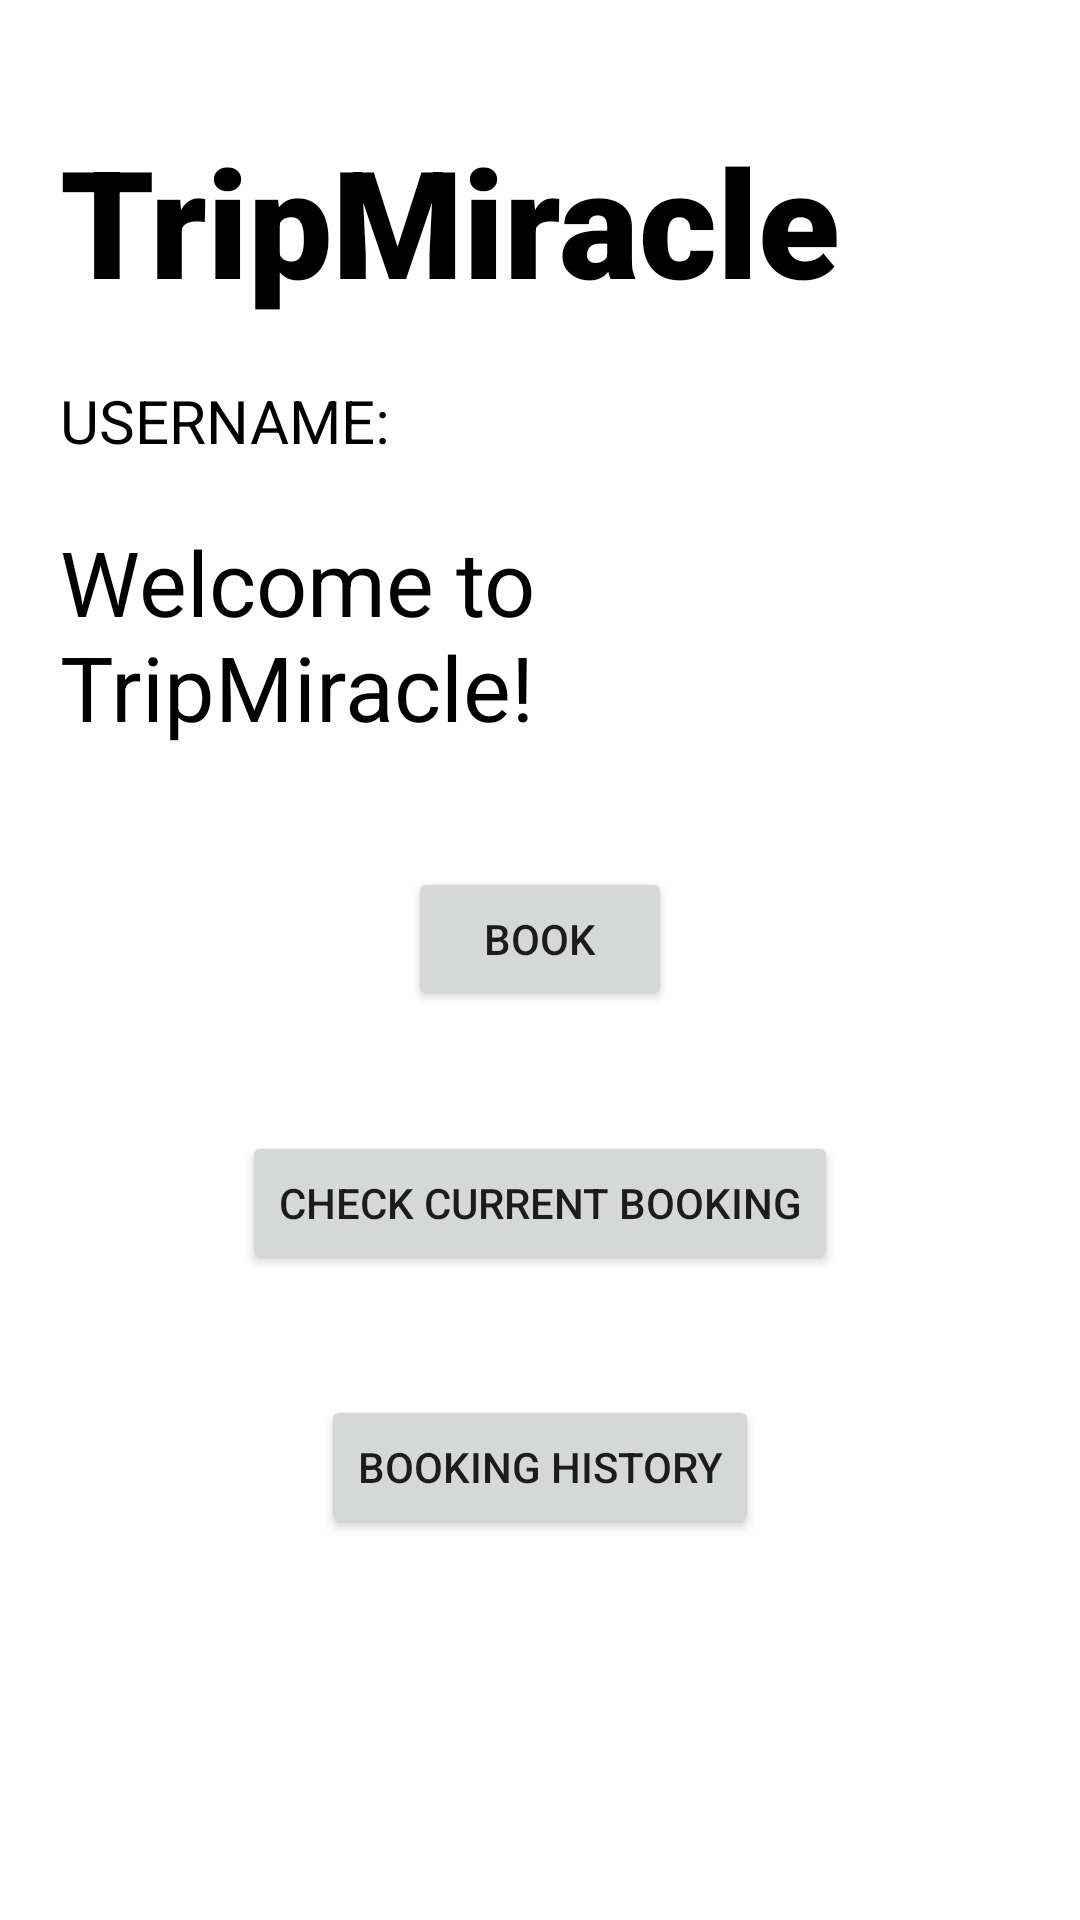

Layout XML and referenced resources for this Android screen:
<!-- AndroidManifest.xml: application theme Theme.TripMiracle -->
<!-- res/layout/activity_home_page.xml -->
<?xml version="1.0" encoding="utf-8"?>
<LinearLayout xmlns:android="http://schemas.android.com/apk/res/android"
    xmlns:tools="http://schemas.android.com/tools"
    android:layout_width="match_parent"
    android:layout_height="match_parent"
    tools:context=".HomePage"
    android:orientation="vertical"
    android:background="@drawable/img_1"
    android:padding="20dp">

    <TextView
        android:id="@+id/textview"
        android:layout_width="wrap_content"
        android:layout_height="wrap_content"
        android:layout_marginTop="20dp"
        android:fontFamily="sans-serif-black"
        android:textColor="@color/black"
        android:text="@string/title"
        android:textSize="50dp" />

    <TextView
        android:layout_width="wrap_content"
        android:layout_height="wrap_content"
        android:textColor="@color/black"
        android:text="@string/username"
        android:textSize="20dp"
        android:layout_marginTop="20dp"/>

    <TextView
        android:layout_width="wrap_content"
        android:layout_height="wrap_content"
        android:textColor="@color/black"
        android:text="@string/homepage"
        android:textSize="30dp"
        android:layout_marginTop="20dp" />

    <Button
        android:id = "@+id/booking"
        android:layout_width="wrap_content"
        android:layout_height="wrap_content"
        android:text="@string/booking"
        android:layout_gravity="center"
        android:layout_marginTop="40dp"  />

    <Button
        android:id = "@+id/checkBooking"
        android:layout_width="wrap_content"
        android:layout_height="wrap_content"
        android:text="@string/check"
        android:layout_gravity="center"
        android:layout_marginTop="40dp"/>

    <Button
        android:id = "@+id/bookHistory"
        android:layout_width="wrap_content"
        android:layout_height="wrap_content"
        android:text="@string/history"
        android:layout_gravity="center"
        android:layout_marginTop="40dp"/>


</LinearLayout>
<!-- resources referenced by this layout -->
<resources>
  <string name="booking">Book</string>
  <string name="check">Check Current Booking</string>
  <string name="history">Booking History</string>
  <string name="homepage">Welcome to TripMiracle!</string>
  <string name="title">TripMiracle</string>
  <string name="username">USERNAME:</string>
  <style name="Theme.TripMiracle" parent="Theme.MaterialComponents.DayNight.NoActionBar">
          
          <item name="colorPrimary">@color/purple_500</item>
          <item name="colorPrimaryVariant">@color/purple_700</item>
          <item name="colorOnPrimary">@color/white</item>
          
          <item name="colorSecondary">@color/teal_200</item>
          <item name="colorSecondaryVariant">@color/teal_700</item>
          <item name="colorOnSecondary">@color/black</item>
          
          <item name="android:statusBarColor" tools:targetApi="l">?attr/colorPrimaryVariant</item>
          
      </style>
  <!-- not gathered from this repository: default colours our renderer supplied (Android Studio template values) -->
  <color name="purple_500">#FF6200EE</color>
  <color name="purple_700">#FF3700B3</color>
  <color name="teal_200">#FF03DAC5</color>
  <color name="teal_700">#FF018786</color>
  <color name="black">#FF000000</color>
  <color name="white">#FFFFFFFF</color>
</resources>
